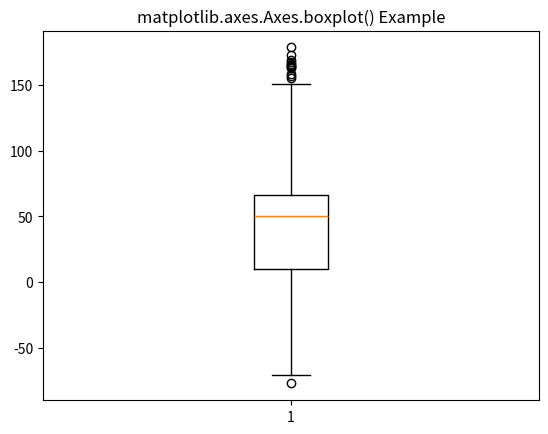

The script that saved this image:
# Implementation of matplotlib function
import numpy as np
import matplotlib.pyplot as plt

np.random.seed(10**7)

val1 = np.random.rand(50) * 80
val2 = np.ones(80) * 50
val3 = np.random.rand(50) * 80 + 100
val4 = np.random.rand(50) * -80
data = np.concatenate((val1, val2, val3, val4))

fig1, ax1 = plt.subplots()
ax1.boxplot(data)

ax1.set_title('matplotlib.axes.Axes.boxplot() Example')
plt.show()
